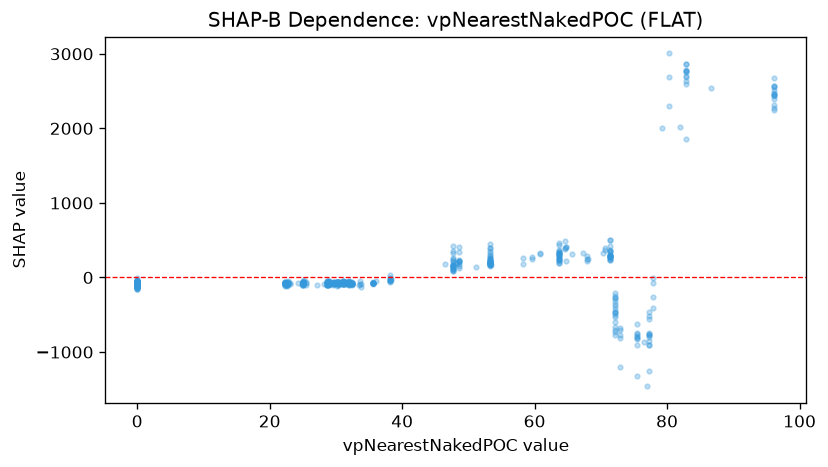

The data file committed next to this chart (first rows):
feature_value, shap_value
0.0, -73.73
0.0, -70.25
0.0, -70.64
0.0, -70.74
0.0, -79.02
0.0, -102.9
0.0, -83.4
0.0, -57.6
0.0, -80.03
0.0, -92.99
23.06, -79.6
23.06, -81.14
0.0, -80.07
0.0, -66.78
0.0, -88.8
0.0, -63.56
0.0, -57.49
22.69, -58.01
22.69, -117.5
22.69, -72.1
22.69, -97.93
22.69, -91.14
22.69, -94.05
22.69, -74.58
22.69, -98.29
0.0, -88.27
0.0, -86.88
0.0, -77.77
0.0, -72.53
0.0, -96.83
0.0, -85.53
0.0, -79.62
0.0, -66.2
0.0, -58.3
22.75, -78.37
22.75, -81.5
22.75, -77.39
22.75, -46.89
22.75, -55.58
22.75, -72.87
22.75, -86.24
0.0, -76.4
0.0, -73.92
0.0, -95.85
0.0, -77.83
0.0, -78.96
0.0, -76.43
0.0, -87.63
0.0, -83.24
0.0, -80.08
0.0, -60.75
0.0, -73.29
0.0, -94.78
0.0, -74.3
0.0, -78.94
0.0, -76.67
0.0, -82.88
0.0, -76.47
0.0, -85.96
0.0, -69.66
... 1,160 more rows
